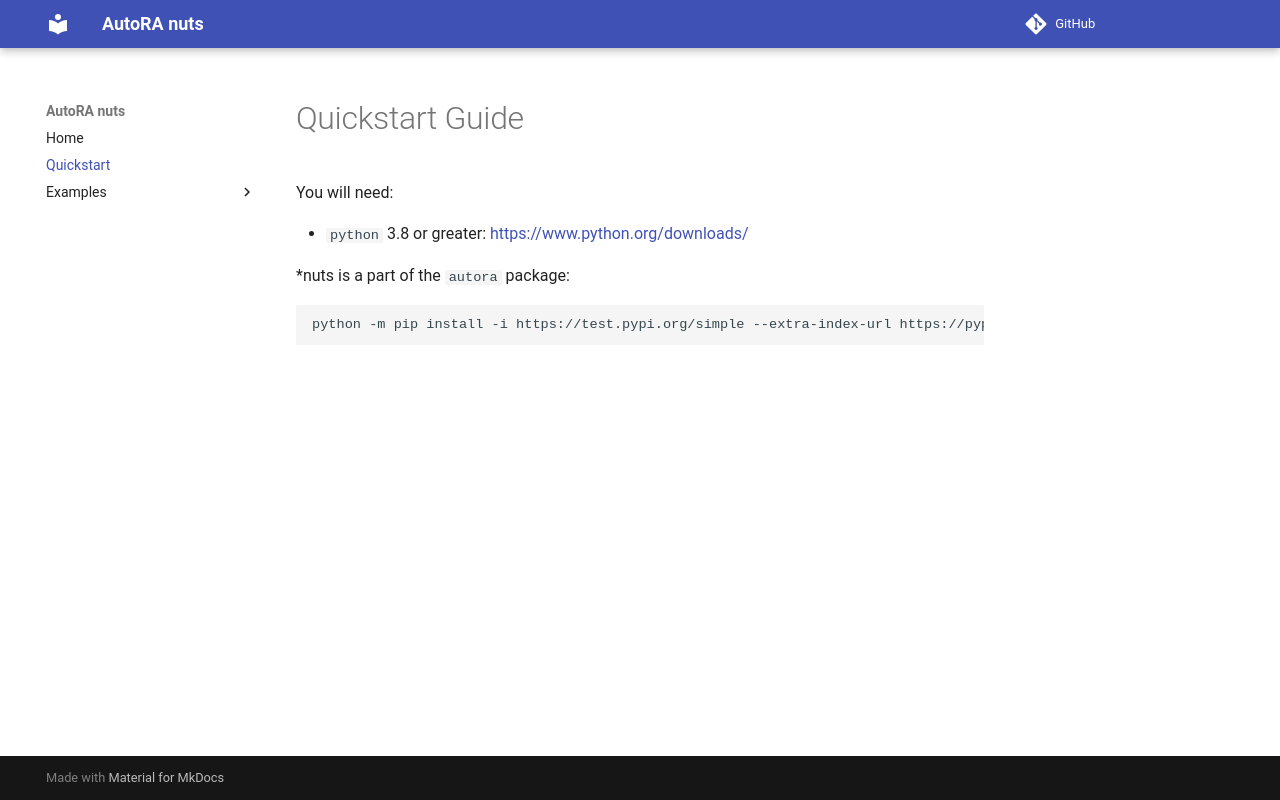

repository: Edogor/autora-theorist-nuts · page: quickstart/index.html · generator: mkdocs

# Quickstart Guide

You will need:

- `python` 3.8 or greater: [https://www.python.org/downloads/](https://www.python.org/downloads/)

*nuts is a part of the `autora` package:

```shell
python -m pip install -i https://test.pypi.org/simple --extra-index-url https://pypi.org/simple --upgrade autora-theorist-nuts
```
